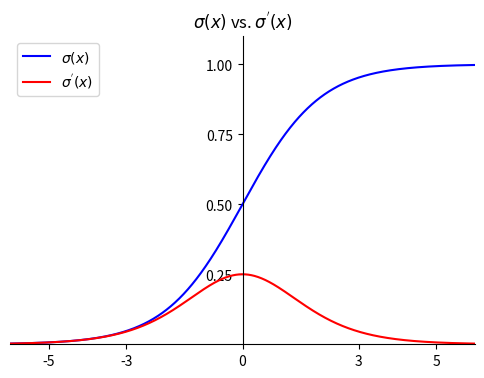

Reproduce this figure in Python.
import numpy as np
from numpy import exp
from matplotlib import pyplot as plt

def sigmoid(x):
    return 1.0 / (1.0 + exp(-x))
    
def partial_sigmoid(x):
    return sigmoid(x) * (1 - sigmoid(x))

def progressive_line(x):
    return 1.0

axis_x = np.arange(-8, 8, 0.01)
sigmoid_y = sigmoid(axis_x)
sigmoid_partial_y = partial_sigmoid(axis_x)

fig = plt.figure(figsize=(6, 4))
ax = fig.add_subplot(111)

plt.xlim(-6, 6)
plt.ylim(0, 1.1)
 
ax.spines['top'].set_color('none')
ax.spines['right'].set_color('none')
 
ax.xaxis.set_ticks_position('bottom')
ax.spines['bottom'].set_position(('data',0))
ax.set_xticks([-5,-3,0,3,5])
ax.yaxis.set_ticks_position('left')
ax.spines['left'].set_position(('data',0))
ax.set_yticks([0.25, 0.5, 0.75, 1])

plt.plot(axis_x, sigmoid_y, color="b", label='$\sigma(x)$')
plt.plot(axis_x, sigmoid_partial_y, color='r', label="$\sigma^{'}(x)$")
# plt.plot(axis_x, progressive_line, color='k', linestyle=':')
print(partial_sigmoid(3), partial_sigmoid(5))

plt.legend(loc='upper left')

plt.title("$\sigma(x)$ vs. $\sigma^{'}(x)$")

plt.savefig('sigmoid.jpeg')
plt.show()